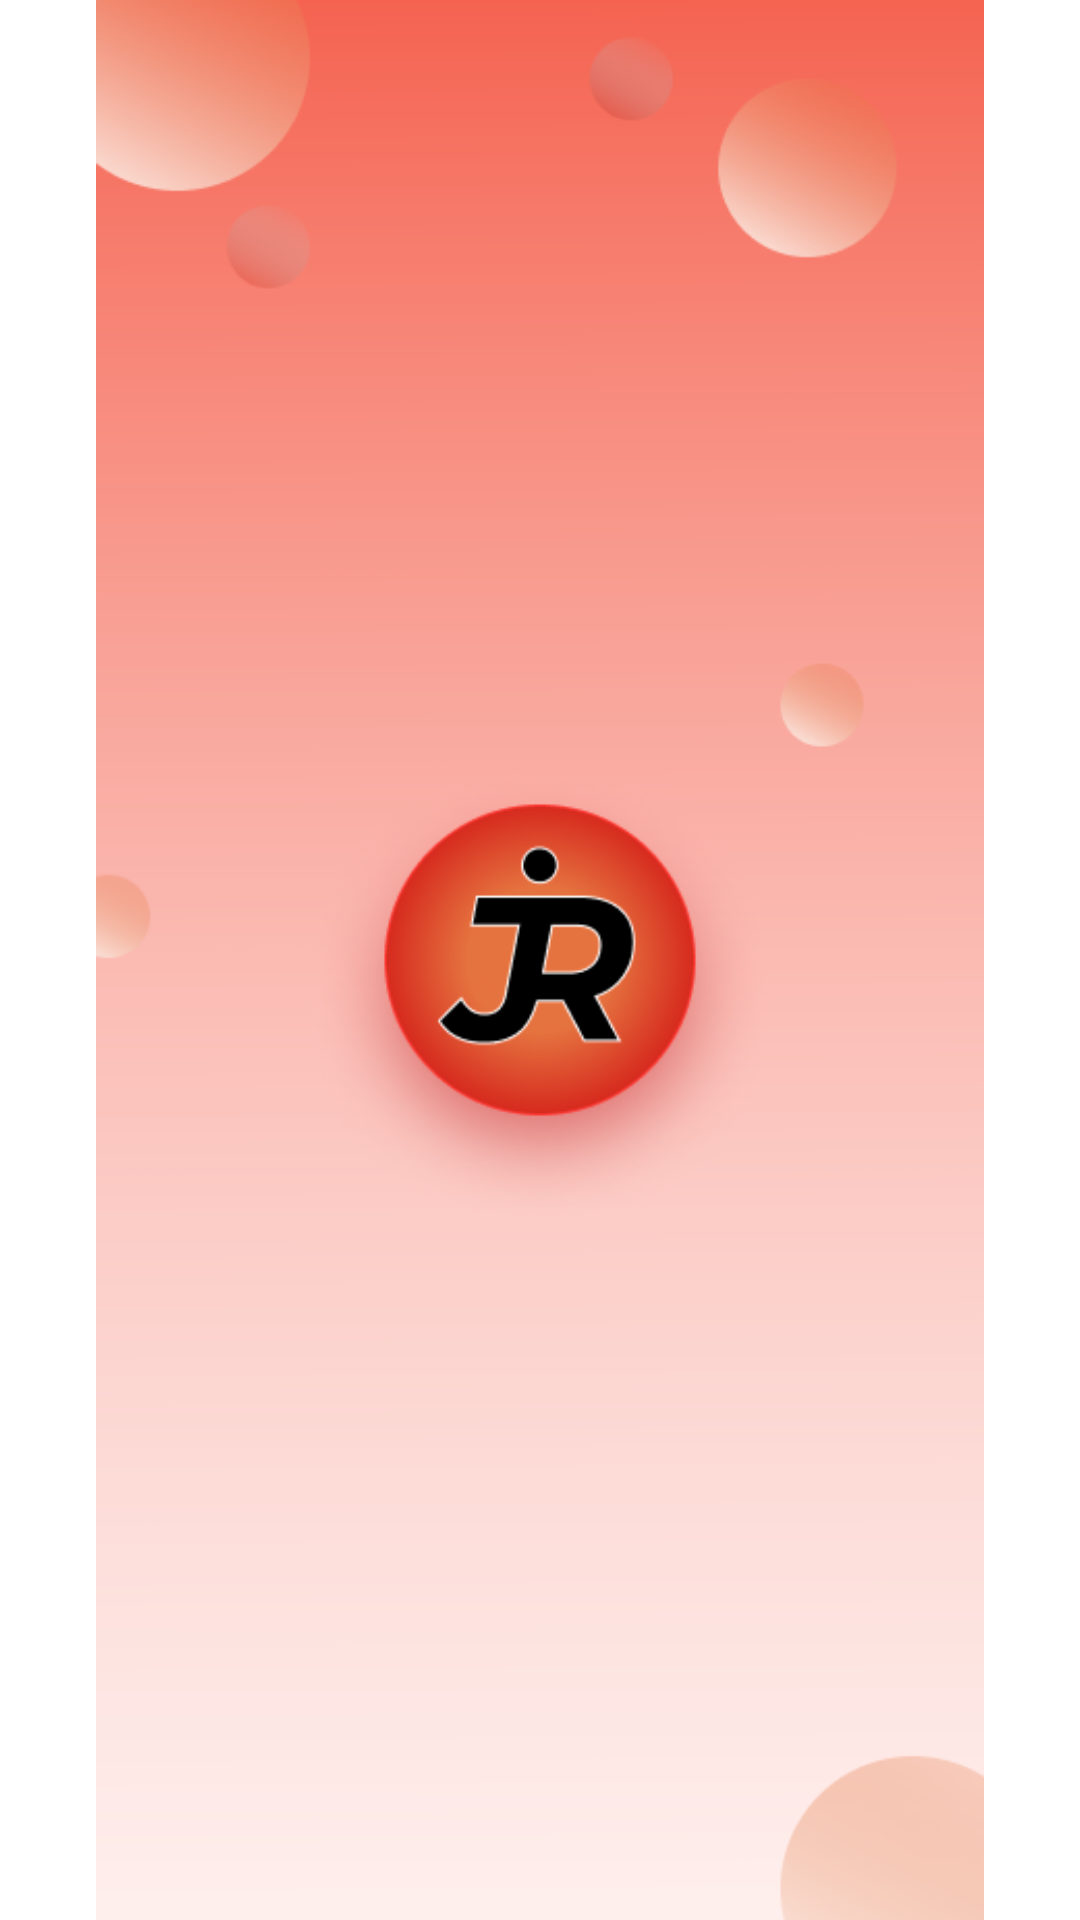

This screen was rendered from an Android layout file. Write that file and the resources it references.
<!-- AndroidManifest.xml: application theme Theme.Group_FinalProject -->
<!-- res/layout/activity_splash_screen.xml -->
<?xml version="1.0" encoding="utf-8"?>
<androidx.constraintlayout.widget.ConstraintLayout xmlns:android="http://schemas.android.com/apk/res/android"
    xmlns:app="http://schemas.android.com/apk/res-auto"
    xmlns:tools="http://schemas.android.com/tools"
    android:layout_width="match_parent"
    android:layout_height="match_parent"
    tools:context=".Activity.SplashScreenActivity">

    <ImageView
        android:id="@+id/imageView"
        android:layout_width="wrap_content"
        android:layout_height="wrap_content"
        app:srcCompat="@drawable/splashscreenbackground"
        tools:layout_editor_absoluteX="0dp"
        tools:layout_editor_absoluteY="0dp" />
</androidx.constraintlayout.widget.ConstraintLayout>
<!-- resources referenced by this layout -->
<resources>
  <!-- drawable splashscreenbackground: png bitmap (drawable, 66472 bytes) -->
  <style name="Theme.Group_FinalProject" parent="Theme.MaterialComponents.DayNight.DarkActionBar">
          
          <item name="colorPrimary">@color/purple_500</item>
          <item name="colorPrimaryVariant">@color/purple_700</item>
          <item name="colorOnPrimary">@color/white</item>
          
          <item name="colorSecondary">@color/teal_200</item>
          <item name="colorSecondaryVariant">@color/teal_700</item>
          <item name="colorOnSecondary">@color/black</item>
          
          <item name="android:statusBarColor" tools:targetApi="l">?attr/colorPrimaryVariant</item>
          
      </style>
  <!-- not gathered from this repository: default colours our renderer supplied (Android Studio template values) -->
  <color name="purple_500">#FF6200EE</color>
  <color name="purple_700">#FF3700B3</color>
  <color name="teal_200">#FF03DAC5</color>
  <color name="teal_700">#FF018786</color>
  <color name="black">#FF000000</color>
  <color name="white">#FFFFFFFF</color>
</resources>
